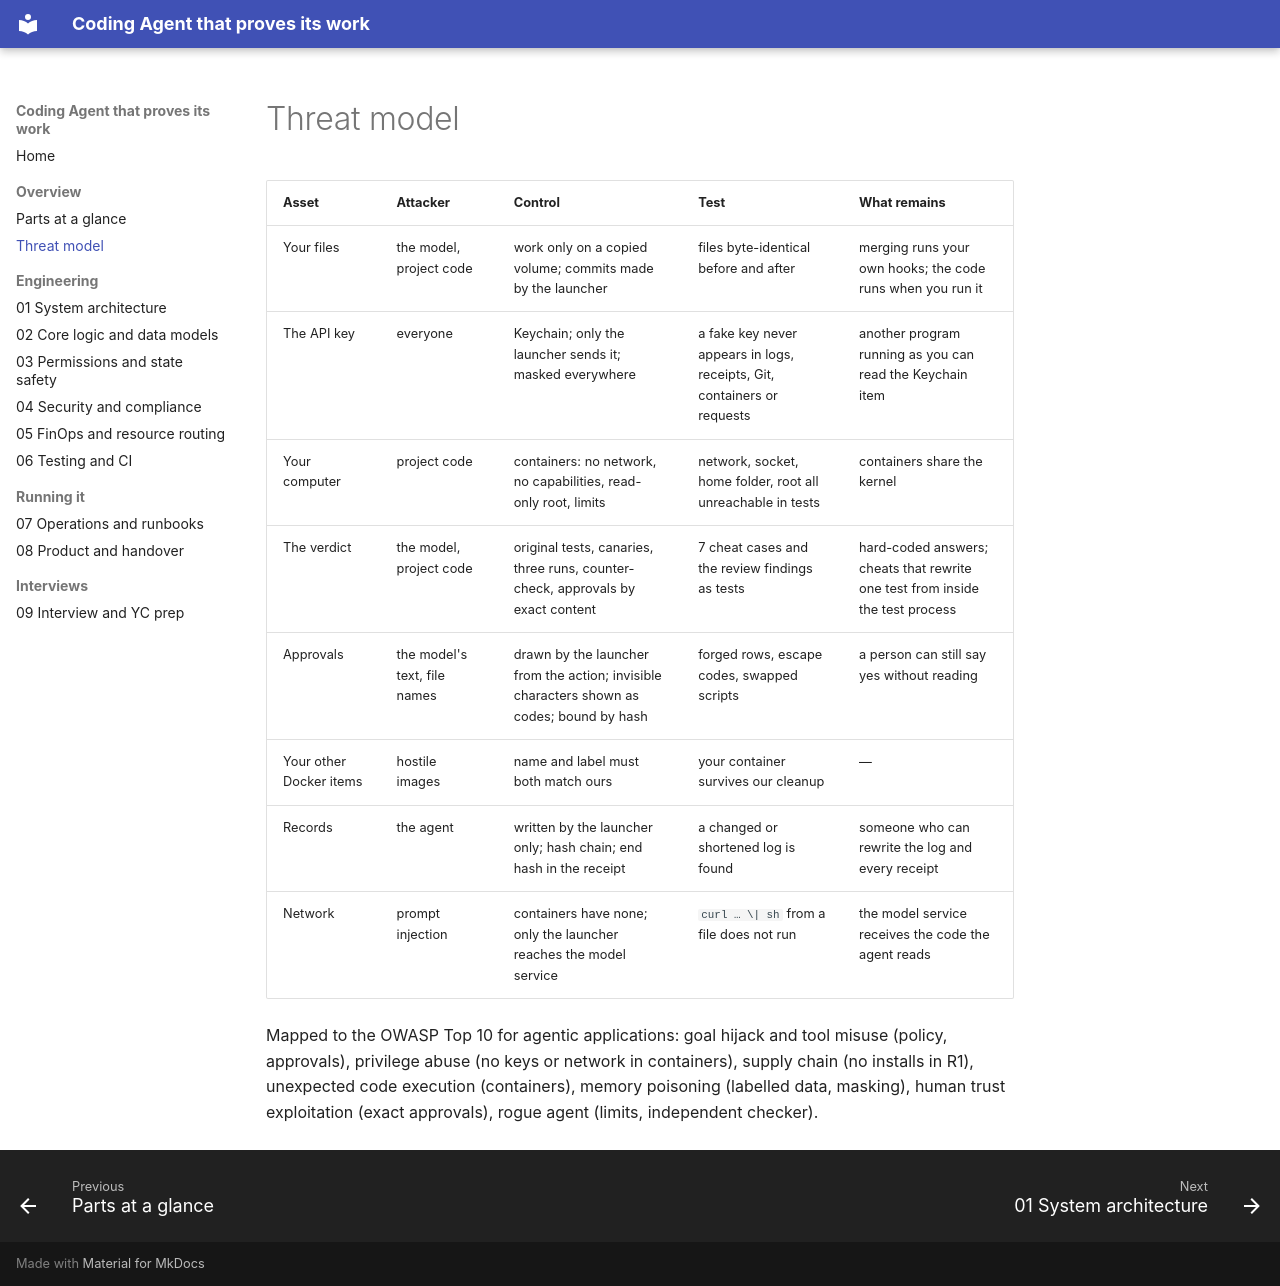

repository: bhaviknagre/Coding-Agent- · page: threat-model/index.html · generator: mkdocs

# Threat model

| Asset | Attacker | Control | Test | What remains |
|---|---|---|---|---|
| Your files | the model, project code | work only on a copied volume; commits made by the launcher | files byte-identical before and after | merging runs your own hooks; the code runs when you run it |
| The API key | everyone | Keychain; only the launcher sends it; masked everywhere | a fake key never appears in logs, receipts, Git, containers or requests | another program running as you can read the Keychain item |
| Your computer | project code | containers: no network, no capabilities, read-only root, limits | network, socket, home folder, root all unreachable in tests | containers share the kernel |
| The verdict | the model, project code | original tests, canaries, three runs, counter-check, approvals by exact content | 7 cheat cases and the review findings as tests | hard-coded answers; cheats that rewrite one test from inside the test process |
| Approvals | the model's text, file names | drawn by the launcher from the action; invisible characters shown as codes; bound by hash | forged rows, escape codes, swapped scripts | a person can still say yes without reading |
| Your other Docker items | hostile images | name and label must both match ours | your container survives our cleanup | — |
| Records | the agent | written by the launcher only; hash chain; end hash in the receipt | a changed or shortened log is found | someone who can rewrite the log and every receipt |
| Network | prompt injection | containers have none; only the launcher reaches the model service | `curl … \| sh` from a file does not run | the model service receives the code the agent reads |

Mapped to the OWASP Top 10 for agentic applications: goal hijack and tool misuse (policy, approvals), privilege abuse
(no keys or network in containers), supply chain (no installs in R1), unexpected code execution (containers),
memory poisoning (labelled data, masking), human trust exploitation (exact approvals), rogue agent (limits, independent
checker).
